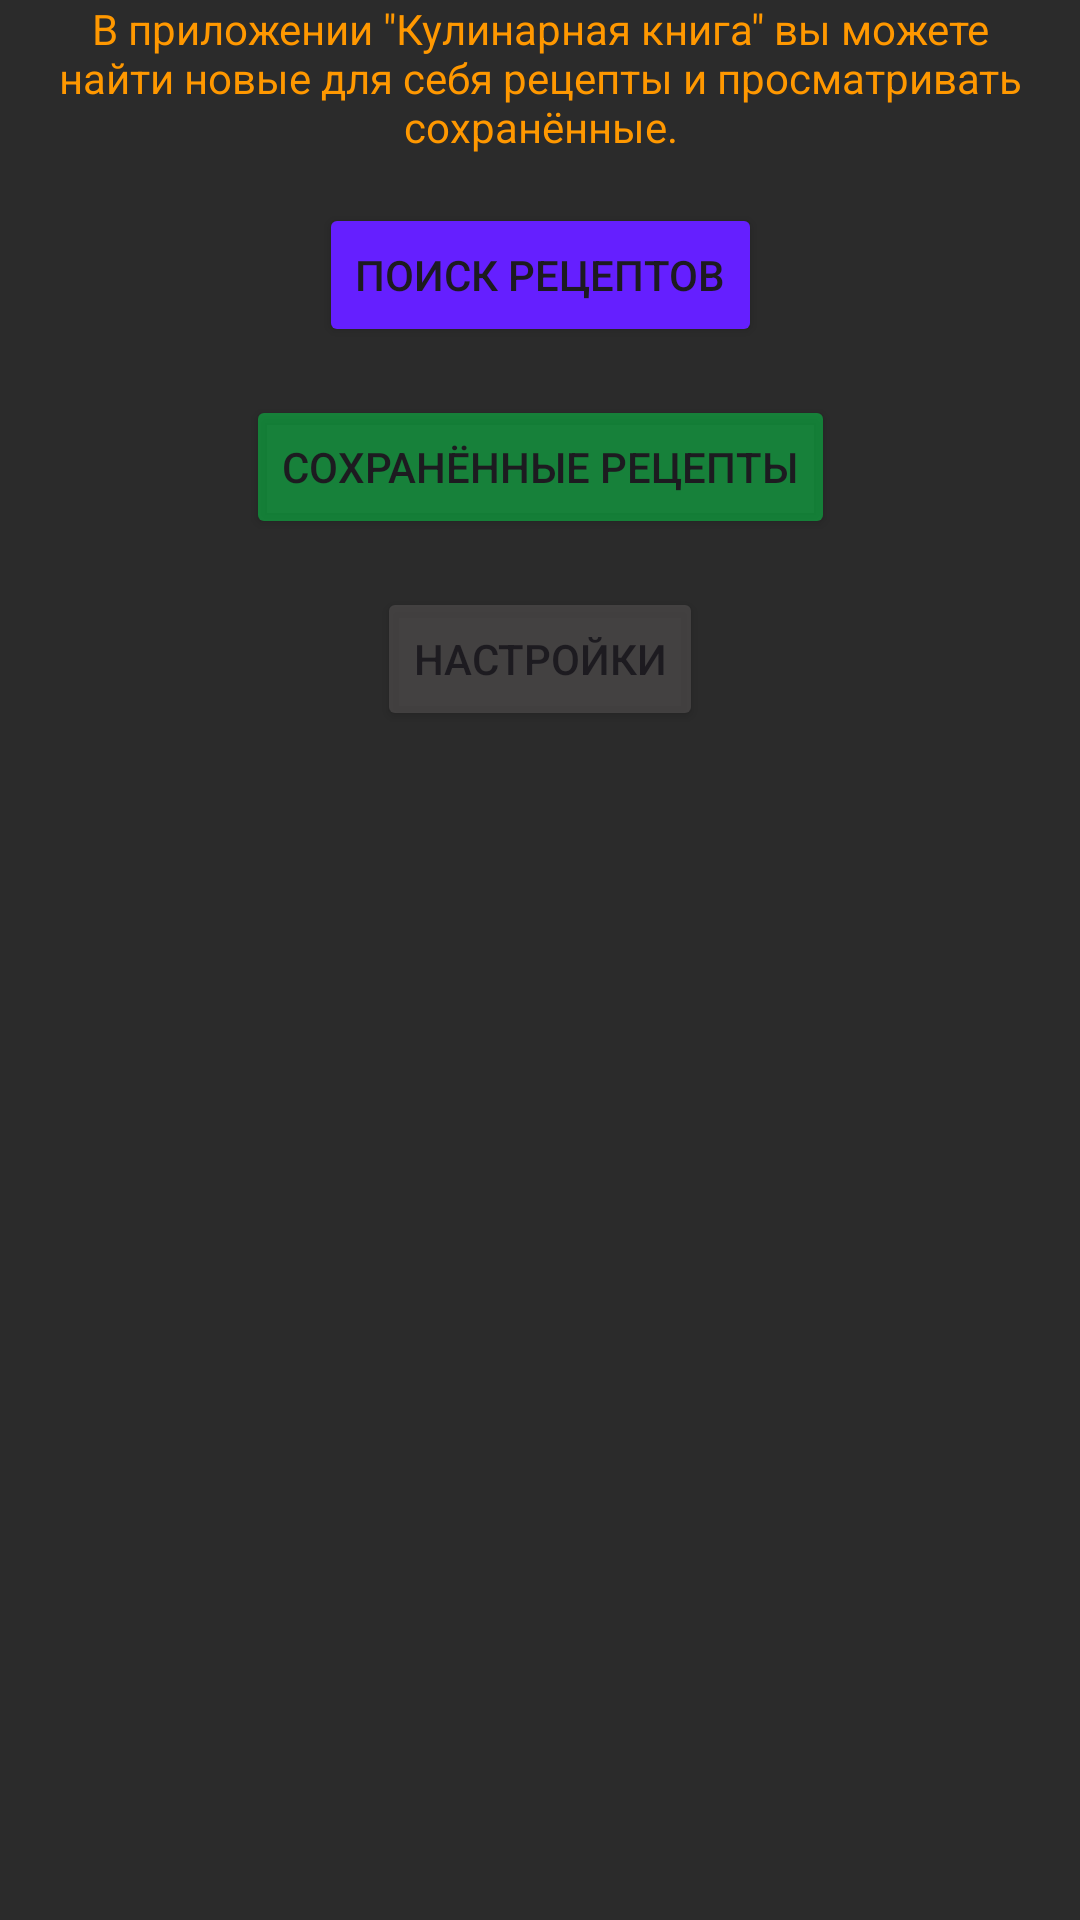

Write the Android layout XML for this screen, with the resource values it uses.
<!-- AndroidManifest.xml: application theme Theme.KizhapkinZadanie3 -->
<!-- res/layout/activity_main.xml -->
<?xml version="1.0" encoding="utf-8"?>
<androidx.constraintlayout.widget.ConstraintLayout xmlns:android="http://schemas.android.com/apk/res/android"
    xmlns:app="http://schemas.android.com/apk/res-auto"
    xmlns:tools="http://schemas.android.com/tools"
    android:id="@+id/main"
    android:layout_width="match_parent"
    android:layout_height="match_parent"
    android:background="#2B2B2B"
    android:backgroundTint="#2B2B2B"
    tools:context=".MainActivity">

    <Button
        android:id="@+id/button"
        android:layout_width="wrap_content"
        android:layout_height="wrap_content"
        android:layout_marginTop="16dp"
        android:backgroundTint="#651FFF"
        android:text="Поиск рецептов"
        android:textColorLink="#FFFFFF"
        app:layout_constraintEnd_toEndOf="parent"
        app:layout_constraintStart_toStartOf="parent"
        app:layout_constraintTop_toBottomOf="@+id/textView2" />

    <Button
        android:id="@+id/button2"
        android:layout_width="wrap_content"
        android:layout_height="wrap_content"
        android:layout_marginTop="16dp"
        android:backgroundTint="#7500E64D"
        android:text="Сохранённые рецепты"
        app:layout_constraintEnd_toEndOf="parent"
        app:layout_constraintStart_toStartOf="parent"
        app:layout_constraintTop_toBottomOf="@+id/button" />

    <TextView
        android:id="@+id/textView"
        android:layout_width="wrap_content"
        android:layout_height="wrap_content"
        android:layout_marginBottom="16dp"
        android:text="&quot;Кулинарная книга&quot;"
        android:textColor="#00BCD4"
        android:textSize="34sp"
        android:textStyle="bold|italic"
        app:layout_constraintBottom_toTopOf="@+id/textView2"
        app:layout_constraintEnd_toEndOf="parent"
        app:layout_constraintStart_toStartOf="parent" />

    <TextView
        android:id="@+id/textView2"
        android:layout_width="wrap_content"
        android:layout_height="wrap_content"
        android:gravity="center"
        android:text='В приложении "Кулинарная книга" вы можете найти новые для себя рецепты и просматривать сохранённые.'
        android:textColor="#FF9800"
        tools:layout_editor_absoluteY="266dp" />

    <Button
        android:id="@+id/button3"
        android:layout_width="wrap_content"
        android:layout_height="wrap_content"
        android:layout_marginTop="16dp"
        android:backgroundTint="#B74D4B4B"
        android:text="Настройки"
        app:layout_constraintEnd_toEndOf="parent"
        app:layout_constraintStart_toStartOf="parent"
        app:layout_constraintTop_toBottomOf="@+id/button2" />

    <ImageView
        android:id="@+id/imageView"
        android:layout_width="77dp"
        android:layout_height="60dp"
        android:layout_marginTop="16dp"
        android:layout_marginBottom="16dp"
        app:layout_constraintBottom_toTopOf="@+id/textView"
        app:layout_constraintEnd_toEndOf="parent"
        app:layout_constraintStart_toStartOf="parent"
        app:layout_constraintTop_toTopOf="parent"
        app:srcCompat="@android:drawable/ic_dialog_info" />

</androidx.constraintlayout.widget.ConstraintLayout>
<!-- resources referenced by this layout -->
<resources>
  <style name="Theme.KizhapkinZadanie3" parent="Base.Theme.KizhapkinZadanie3" />
  <style name="Base.Theme.KizhapkinZadanie3" parent="Theme.Material3.DayNight.NoActionBar">
          
          
      </style>
</resources>
